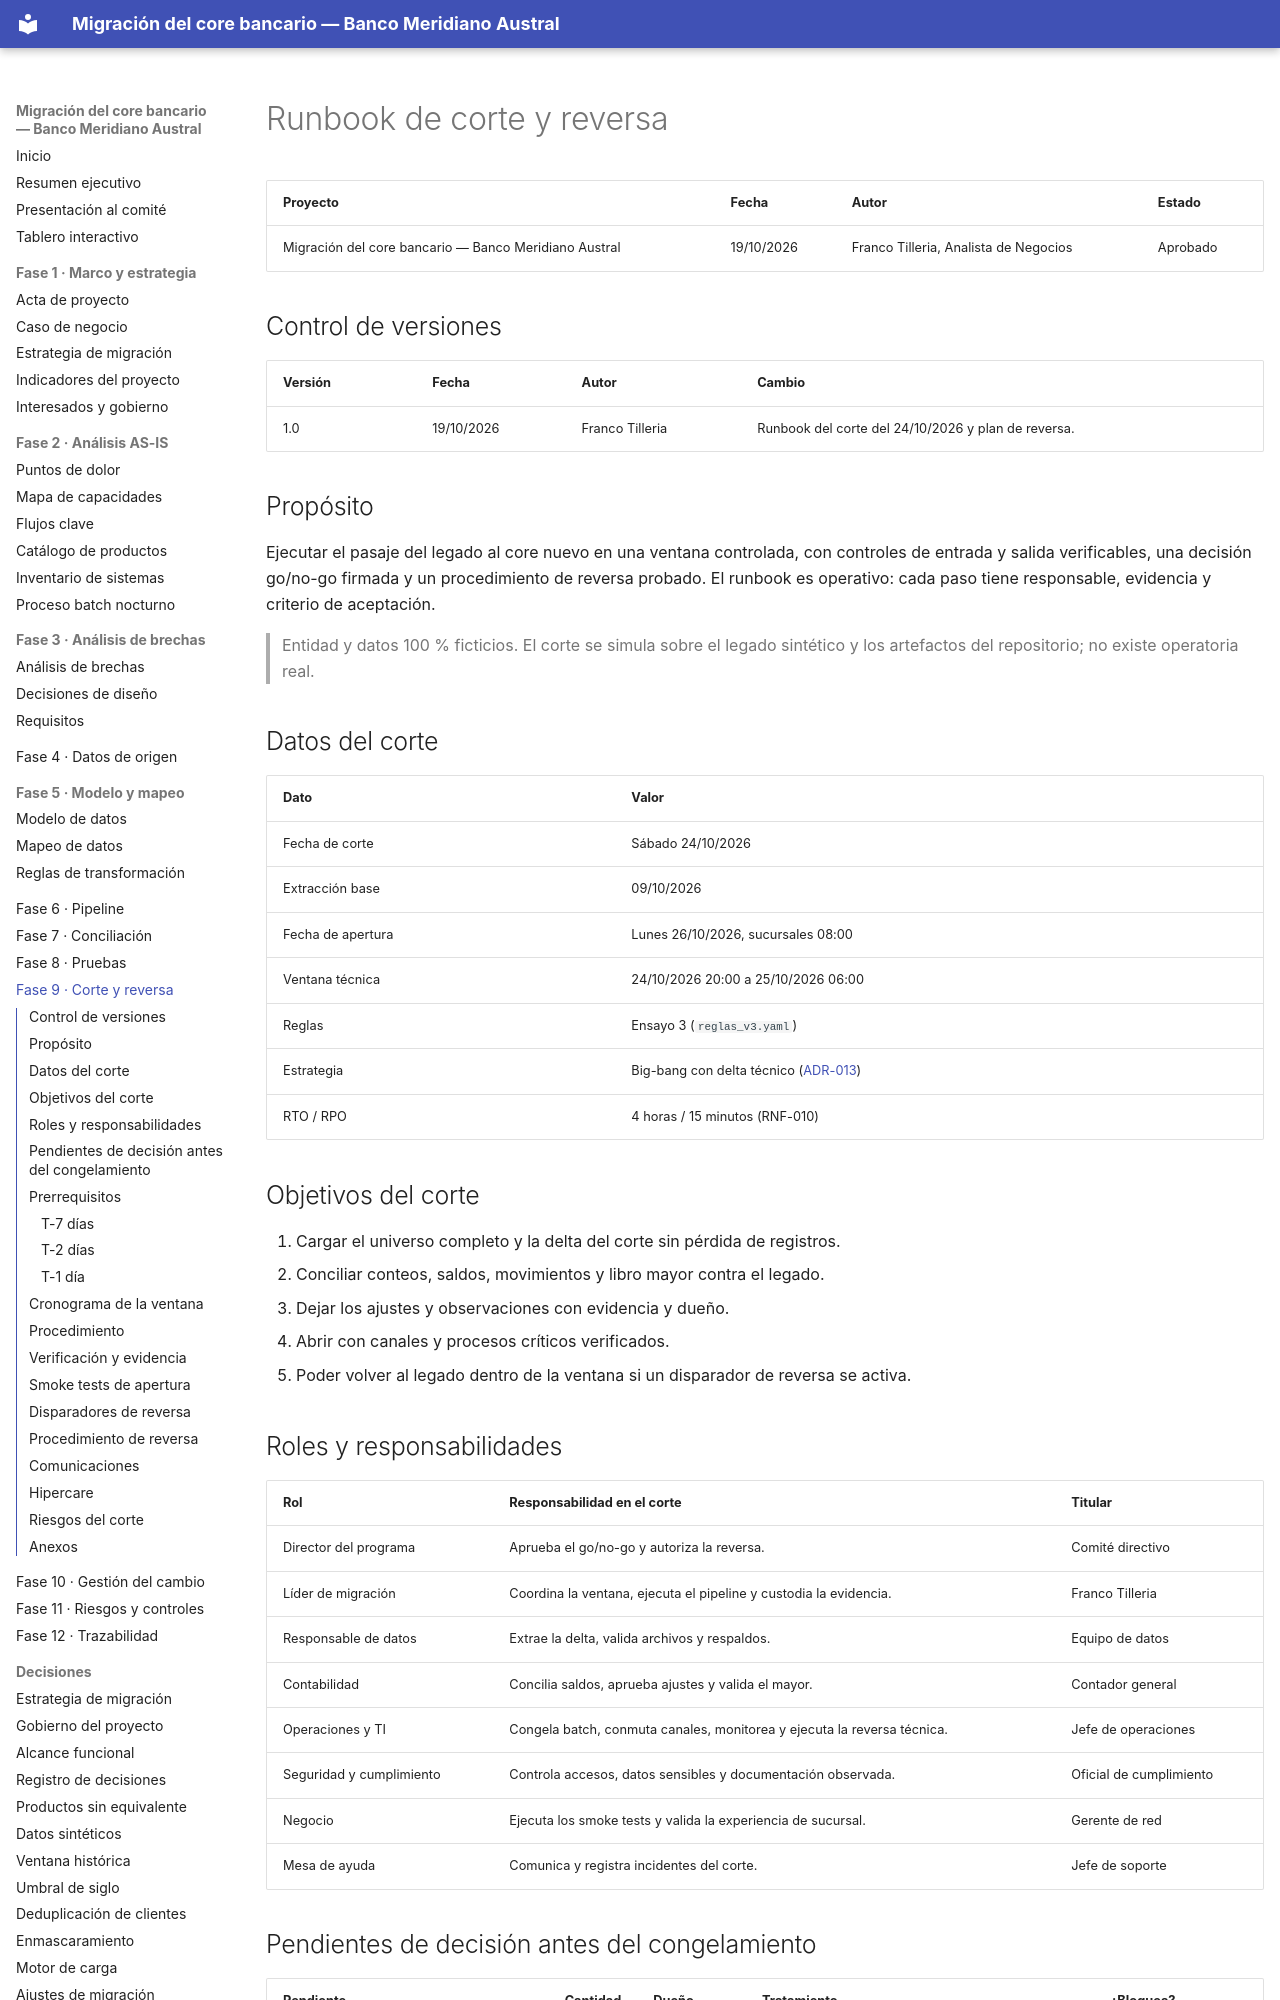

repository: Vaxilium/banca-migracion-core-bancario · page: 09-corte-y-reversa/runbook-de-corte.html · generator: mkdocs

# Runbook de corte y reversa

| Proyecto | Fecha | Autor | Estado |
|---|---|---|---|
| Migración del core bancario — Banco Meridiano Austral | 19/10/2026 | Franco Tilleria, Analista de Negocios | Aprobado |

## Control de versiones

| Versión | Fecha | Autor | Cambio |
|---|---|---|---|
| 1.0 | 19/10/2026 | Franco Tilleria | Runbook del corte del 24/10/2026 y plan de reversa. |

## Propósito

Ejecutar el pasaje del legado al core nuevo en una ventana controlada, con controles
de entrada y salida verificables, una decisión go/no-go firmada y un procedimiento de
reversa probado. El runbook es operativo: cada paso tiene responsable, evidencia y
criterio de aceptación.

> Entidad y datos 100 % ficticios. El corte se simula sobre el legado sintético y los
> artefactos del repositorio; no existe operatoria real.

## Datos del corte

| Dato | Valor |
|---|---|
| Fecha de corte | Sábado 24/10/2026 |
| Extracción base | 09/10/2026 |
| Fecha de apertura | Lunes 26/10/2026, sucursales 08:00 |
| Ventana técnica | 24/10/2026 20:00 a 25/10/2026 06:00 |
| Reglas | Ensayo 3 (`reglas_v3.yaml`) |
| Estrategia | Big-bang con delta técnico ([ADR-013](../decisiones/ADR-013-estrategia-de-corte-y-reversa.md)) |
| RTO / RPO | 4 horas / 15 minutos (RNF-010) |

## Objetivos del corte

1. Cargar el universo completo y la delta del corte sin pérdida de registros.
2. Conciliar conteos, saldos, movimientos y libro mayor contra el legado.
3. Dejar los ajustes y observaciones con evidencia y dueño.
4. Abrir con canales y procesos críticos verificados.
5. Poder volver al legado dentro de la ventana si un disparador de reversa se activa.

## Roles y responsabilidades

| Rol | Responsabilidad en el corte | Titular |
|---|---|---|
| Director del programa | Aprueba el go/no-go y autoriza la reversa. | Comité directivo |
| Líder de migración | Coordina la ventana, ejecuta el pipeline y custodia la evidencia. | Franco Tilleria |
| Responsable de datos | Extrae la delta, valida archivos y respaldos. | Equipo de datos |
| Contabilidad | Concilia saldos, aprueba ajustes y valida el mayor. | Contador general |
| Operaciones y TI | Congela batch, conmuta canales, monitorea y ejecuta la reversa técnica. | Jefe de operaciones |
| Seguridad y cumplimiento | Controla accesos, datos sensibles y documentación observada. | Oficial de cumplimiento |
| Negocio | Ejecuta los smoke tests y valida la experiencia de sucursal. | Gerente de red |
| Mesa de ayuda | Comunica y registra incidentes del corte. | Jefe de soporte |
